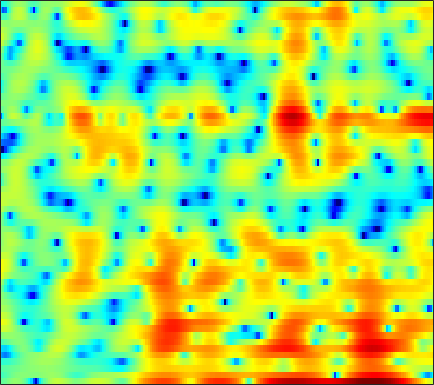

The table this chart was drawn from, first rows:
-1.5005, -1.4659, -1.0123, -0.37081, 0.080895, 0.57751, 0.86269, 0.90779, 0.7374, 0.30004, -0.51049, -1.3763, -3.0004, -5.4179, -8.2081, -14.498, -20.838, -12.741, -6.9474, -3.6063, -1.3238, -0.081289, 1.1897, 2.0453
-3.145, -2.911, -2.418, -1.827, -1.392, -0.8567, -0.4186, -0.1627, 0.08178, 0.2263, 0.274, 0.2597, 0.1968, 0.1116, 0.05267, 0.01409, 0.05154, 0.1327, 0.301, 0.5234, 0.7588, 0.9277, 1.106, 1.204
-2.046, -1.978, -1.841, -1.659, -1.5, -1.269, -1.027, -0.8363, -0.6058, -0.3818, -0.1753, -0.03162, 0.1434, 0.2977, 0.405, 0.5419, 0.6606, 0.743, 0.8353, 0.9059, 0.9534, 0.9651, 0.9562, 0.9031
-4.073, -4.088, -3.993, -3.754, -3.486, -3.062, -2.565, -2.18, -1.657, -1.155, -0.6879, -0.3665, 0.02344, 0.3603, 0.5952, 0.8643, 1.097, 1.252, 1.417, 1.544, 1.629, 1.663, 1.661, 1.603
-10.65, -11.92, -12.65, -11.36, -9.644, -7.301, -5.314, -4.088, -2.759, -1.727, -0.9755, -0.5272, -0.07999, 0.2309, 0.4176, 0.5977, 0.788, 0.9487, 1.206, 1.513, 1.838, 2.074, 2.349, 2.546
-7.843, -8.255, -8.372, -7.49, -6.329, -4.533, -2.904, -1.917, -0.9122, -0.2699, 0.001433, -0.04071, -0.407, -1.216, -2.059, -3.556, -5.189, -5.96, -5.497, -3.599, -1.481, -0.09841, 1.427, 2.576
-2.831, -2.345, -1.766, -1.238, -0.8791, -0.4418, -0.07728, 0.1168, 0.2455, 0.1886, -0.06616, -0.4257, -1.135, -2.107, -3.042, -4.553, -6.079, -6.866, -6.658, -5.116, -3.174, -1.835, -0.2974, 0.9561
0.3104, 0.5451, 0.7812, 0.8958, 0.9093, 0.8441, 0.6796, 0.502, 0.1967, -0.1507, -0.5703, -0.8942, -1.377, -1.871, -2.23, -2.637, -2.971, -3.131, -3.148, -2.992, -2.616, -2.203, -1.529, -0.7644
3.771, 3.713, 3.478, 3.073, 2.649, 1.944, 1.064, 0.3338, -0.7126, -1.742, -2.551, -2.982, -3.29, -3.356, -3.388, -3.474, -3.723, -4.081, -4.812, -5.814, -6.917, -7.425, -6.984, -5.269
5.443, 5.178, 4.629, 3.829, 3.042, 1.684, -0.1295, -1.868, -5.037, -9.853, -19.19, -19.81, -11.39, -7.574, -5.951, -4.653, -4.151, -4.153, -4.67, -5.838, -7.624, -8.934, -8.927, -6.34
3.668, 3.429, 2.949, 2.272, 1.619, 0.5606, -0.6901, -1.747, -3.206, -4.56, -5.529, -5.809, -5.626, -5.055, -4.539, -3.897, -3.394, -3.069, -2.755, -2.454, -2.137, -1.844, -1.323, -0.6175
1.905, 1.743, 1.392, 0.894, 0.4352, -0.2484, -1.001, -1.572, -2.315, -3.006, -3.555, -3.854, -4.122, -4.198, -4.133, -3.875, -3.509, -3.159, -2.62, -2.007, -1.353, -0.8417, -0.1332, 0.57
1.228, 0.9619, 0.4884, -0.07352, -0.5329, -1.185, -1.892, -2.456, -3.247, -4.056, -4.91, -5.538, -6.272, -6.826, -7.005, -6.875, -6.223, -5.504, -4.385, -3.195, -2.024, -1.174, -0.08257, 0.9107
0.7597, 0.06558, -0.8878, -1.795, -2.41, -3.127, -3.762, -4.218, -4.934, -5.886, -7.226, -8.548, -10.99, -14.63, -18.41, -19.29, -13.94, -10.79, -7.635, -5.234, -3.288, -2.034, -0.5511, 0.7836
-0.007177, -1.809, -4.643, -7.626, -9.011, -8.704, -7.291, -6.417, -5.779, -5.714, -6.151, -6.803, -8.015, -9.356, -10.16, -10.3, -9.34, -8.222, -6.717, -5.31, -3.928, -2.878, -1.466, -0.02649
2.098, 0.1354, -2.987, -6.236, -7.652, -6.879, -5.118, -4.085, -3.155, -2.698, -2.588, -2.708, -3.039, -3.449, -3.753, -4.23, -4.758, -5.248, -6.004, -6.968, -7.728, -7.669, -6.082, -3.548
5.025, 4.102, 2.889, 1.77, 1.077, 0.3941, -0.07921, -0.336, -0.6254, -0.9197, -1.212, -1.414, -1.693, -2.046, -2.358, -2.917, -3.714, -4.564, -6.148, -8.554, -11.91, -13.51, -10.74, -6.671
5.946, 5.4, 4.578, 3.671, 2.949, 1.908, 0.7788, -0.1055, -1.287, -2.315, -3.055, -3.307, -3.24, -2.954, -2.73, -2.454, -2.348, -2.392, -2.605, -2.858, -3.061, -3.107, -2.896, -2.492
5.574, 5.312, 4.77, 4.003, 3.247, 1.93, 0.2184, -1.447, -4.421, -8.744, -14.95, -14.71, -9.224, -5.578, -3.779, -2.178, -1.127, -0.5875, -0.1375, 0.103, 0.2099, 0.1979, 0.1068, -0.09082
3.248, 3.362, 3.287, 2.917, 2.441, 1.554, 0.3321, -0.8087, -2.531, -4.308, -5.58, -5.702, -4.835, -3.55, -2.58, -1.484, -0.6735, -0.2188, 0.1942, 0.3788, 0.385, 0.308, 0.09035, -0.2379
1.121, 1.656, 2.111, 2.259, 2.201, 1.913, 1.426, 0.9891, 0.3399, -0.2656, -0.7285, -0.9485, -1.024, -0.89, -0.7126, -0.3961, -0.0869, 0.06863, 0.171, 0.0879, -0.2391, -0.6325, -1.389, -2.324
0.3088, 1.262, 2.107, 2.584, 2.726, 2.67, 2.387, 2.047, 1.442, 0.7271, 0.0227, -0.4635, -0.9327, -1.056, -0.9617, -0.6178, -0.1334, 0.1754, 0.4264, 0.4176, 0.04068, -0.5632, -1.886, -4.127
0.6487, 1.318, 1.896, 2.188, 2.223, 2.054, 1.628, 1.11, 0.1595, -1.2, -3.073, -4.865, -7.657, -9.179, -7.915, -5.098, -2.729, -1.385, -0.1575, 0.5495, 0.8129, 0.7363, 0.3478, -0.3178
0.5931, 0.4951, 0.3013, 0.03569, -0.1643, -0.4294, -0.7458, -1.056, -1.686, -2.678, -4.221, -5.763, -8.122, -9.216, -8.049, -5.391, -3.033, -1.672, -0.3014, 0.6141, 1.184, 1.447, 1.6, 1.654
-0.1517, -1.216, -2.851, -4.439, -5.153, -5.023, -4.061, -3.239, -2.382, -1.856, -1.626, -1.562, -1.479, -1.296, -1.01, -0.4708, 0.1414, 0.5956, 1.107, 1.493, 1.737, 1.849, 1.9, 1.884
0.4008, -1.373, -4.742, -10.24, -16.16, -11.32, -5.986, -3.559, -1.44, -0.08036, 0.8175, 1.268, 1.674, 1.927, 2.043, 2.127, 2.135, 2.089, 1.957, 1.749, 1.48, 1.249, 0.9413, 0.6023
2.672, 1.844, 0.7243, -0.2064, -0.5948, -0.5756, -0.0429, 0.5052, 1.241, 1.859, 2.294, 2.499, 2.602, 2.538, 2.375, 2.007, 1.479, 0.9701, 0.1674, -0.7596, -1.743, -2.474, -3.34, -4.001
3.577, 3.27, 2.9, 2.623, 2.49, 2.414, 2.438, 2.488, 2.564, 2.6, 2.54, 2.418, 2.131, 1.672, 1.207, 0.4035, -0.6487, -1.627, -3.232, -5.265, -7.802, -10.02, -12.85, -13.7
3.096, 3.053, 3.045, 3.076, 3.106, 3.142, 3.146, 3.119, 3.024, 2.836, 2.539, 2.235, 1.714, 1.032, 0.411, -0.5859, -1.792, -2.879, -4.639, -6.869, -9.761, -12.47, -16.41, -17.07
0.9912, 1.386, 1.964, 2.491, 2.817, 3.139, 3.309, 3.342, 3.241, 2.981, 2.574, 2.163, 1.504, 0.7214, 0.05983, -0.8922, -1.919, -2.715, -3.812, -4.903, -5.945, -6.61, -7.239, -7.391
-3.539, -1.623, 0.2927, 1.642, 2.375, 3.036, 3.401, 3.489, 3.387, 3.048, 2.473, 1.903, 0.9671, -0.1065, -0.9598, -2.064, -3.027, -3.579, -4.06, -4.303, -4.361, -4.312, -4.118, -3.805
-2.836, -1.205, 0.5378, 1.822, 2.539, 3.192, 3.545, 3.611, 3.447, 2.973, 2.156, 1.315, -0.1768, -2.121, -3.878, -6.485, -8.613, -9.09, -8.187, -6.802, -5.577, -4.827, -3.962, -3.187
0.6757, 1.042, 1.645, 2.264, 2.687, 3.149, 3.433, 3.513, 3.386, 2.964, 2.186, 1.322, -0.2879, -2.562, -4.872, -9.142, -14.7, -14.97, -10.97, -8.315, -6.918, -6.334, -5.876, -5.357
-0.05538, 0.03069, 0.3746, 0.9482, 1.416, 2.057, 2.594, 2.907, 3.141, 3.135, 2.882, 2.488, 1.73, 0.689, -0.221, -1.498, -2.576, -3.187, -3.801, -4.433, -5.521, -6.948, -10.32, -16.3
-6.855, -6.865, -5.865, -4.333, -3.138, -1.691, -0.4385, 0.3411, 1.217, 1.878, 2.313, 2.507, 2.587, 2.462, 2.257, 1.881, 1.4, 0.9696, 0.3125, -0.5103, -1.57, -2.552, -3.932, -4.877
-25.22, -26.91, -16.29, -11.99, -9.832, -7.736, -5.906, -4.659, -3.099, -1.715, -0.5622, 0.1652, 0.8986, 1.427, 1.687, 1.878, 1.895, 1.825, 1.633, 1.348, 1.029, 0.804, 0.5974, 0.5476
-12.78, -13.48, -13.96, -14.3, -14.57, -14.55, -13.02, -10.95, -8.03, -5.504, -3.445, -2.233, -0.9322, 0.03132, 0.5778, 1.09, 1.425, 1.577, 1.663, 1.675, 1.65, 1.639, 1.647, 1.759
-8.064, -9.115, -10.86, -13.24, -15.94, -20.83, -18.47, -13.8, -9.351, -6.178, -3.875, -2.537, -1.151, -0.1329, 0.4313, 0.9634, 1.302, 1.434, 1.501, 1.486, 1.433, 1.399, 1.402, 1.498
-3.356, -4.085, -4.954, -5.746, -6.104, -6.234, -5.746, -4.979, -3.739, -2.483, -1.337, -0.5755, 0.2564, 0.9314, 1.304, 1.636, 1.712, 1.625, 1.343, 0.8854, 0.3697, 0.01995, -0.244, -0.3003
-1.159, -1.365, -1.093, -0.6739, -0.3414, 0.06681, 0.382, 0.6042, 0.8335, 0.9852, 1.125, 1.25, 1.529, 1.887, 2.159, 2.402, 2.346, 2.043, 1.155, -0.3822, -2.576, -4.534, -6.253, -5.547
-12.95, -5.587, -1.066, 1.34, 2.359, 3.108, 3.286, 3.067, 2.294, 1.033, -0.6196, -1.764, -2.12, -0.9136, 0.3279, 1.621, 2.296, 2.355, 1.685, 0.1114, -2.609, -5.514, -8.463, -6.493
-1.289, -1.005, -0.05297, 0.8742, 1.365, 1.653, 1.46, 0.9327, -0.367, -2.565, -6.177, -10.22, -12.74, -7.402, -4.469, -2.058, -0.7258, -0.2395, -0.01156, -0.1965, -0.6115, -0.9137, -1.107, -0.8861
0.04763, 0.02177, 0.1615, 0.3765, 0.5064, 0.5379, 0.3405, 0.03454, -0.6109, -1.495, -2.458, -3.018, -3.388, -3.279, -3.014, -2.555, -2.215, -2.046, -1.892, -1.77, -1.598, -1.4, -1.031, -0.4975
-1.455, -1.042, -0.4438, 0.1148, 0.4574, 0.7693, 0.9009, 0.8829, 0.7188, 0.4176, 0.02679, -0.3091, -0.7719, -1.253, -1.639, -2.219, -2.854, -3.327, -3.903, -4.158, -3.906, -3.395, -2.412, -1.327
-5.013, -3.279, -1.468, -0.143, 0.6072, 1.346, 1.827, 2.03, 2.123, 2.038, 1.782, 1.464, 0.8824, 0.09062, -0.671, -2.019, -3.845, -5.659, -8.862, -12.4, -11.62, -8.694, -5.263, -2.75
-5.629, -3.713, -1.757, -0.3066, 0.5167, 1.357, 1.947, 2.25, 2.481, 2.522, 2.377, 2.148, 1.653, 0.9176, 0.1746, -1.109, -2.823, -4.447, -7.042, -9.295, -8.935, -7.138, -4.618, -2.56
-2.566, -1.963, -1.158, -0.3992, 0.1087, 0.6869, 1.16, 1.451, 1.743, 1.914, 1.953, 1.893, 1.679, 1.298, 0.9066, 0.264, -0.4844, -1.073, -1.781, -2.241, -2.353, -2.208, -1.806, -1.306
-1.116, -1.112, -1.042, -0.9053, -0.7305, -0.4229, -0.04194, 0.2685, 0.6819, 1.066, 1.382, 1.55, 1.683, 1.701, 1.643, 1.465, 1.202, 0.9675, 0.6441, 0.3241, 0.03323, -0.1658, -0.4107, -0.6635
-0.6876, -1.327, -2.131, -2.738, -2.934, -2.76, -2.178, -1.587, -0.7319, 0.102, 0.8601, 1.353, 1.894, 2.3, 2.509, 2.65, 2.644, 2.551, 2.31, 1.943, 1.47, 1.043, 0.385, -0.3883
-0.6412, -2.424, -5.447, -8.991, -10.73, -9.361, -6.591, -4.806, -2.851, -1.266, 0.07622, 0.9721, 2.006, 2.836, 3.311, 3.745, 3.949, 3.938, 3.712, 3.245, 2.549, 1.881, 0.7915, -0.4906
1.012, -1.005, -4.416, -8.459, -10.67, -9.934, -7.914, -6.721, -5.336, -3.764, -1.948, -0.5252, 1.207, 2.632, 3.458, 4.236, 4.641, 4.704, 4.476, 3.889, 2.926, 1.954, 0.3165, -1.692
3.737, 2.482, 0.6582, -1.195, -2.584, -4.482, -6.77, -9.251, -14.63, -13.45, -6.805, -3.432, -0.3128, 1.829, 2.979, 3.999, 4.524, 4.634, 4.403, 3.748, 2.633, 1.446, -0.6569, -3.605
4.213, 3.4, 2.206, 0.9046, -0.1512, -1.729, -3.503, -4.885, -6.273, -5.952, -4.021, -2.35, -0.3577, 1.161, 2.013, 2.799, 3.203, 3.272, 3.058, 2.496, 1.572, 0.6383, -0.9532, -2.886
2.936, 2.436, 1.772, 1.103, 0.6244, 0.01882, -0.5361, -0.8489, -1.061, -0.9929, -0.6391, -0.2759, 0.2583, 0.7642, 1.066, 1.365, 1.519, 1.512, 1.338, 0.9411, 0.3263, -0.255, -1.177, -2.163
1.17, 0.8384, 0.5958, 0.566, 0.646, 0.8184, 0.9855, 1.075, 1.143, 1.135, 1.05, 0.9437, 0.7391, 0.5343, 0.4148, 0.3318, 0.364, 0.424, 0.4522, 0.3199, -0.04876, -0.5209, -1.386, -2.48
-2.434, -3.233, -3.067, -1.586, -0.2824, 1.216, 2.318, 2.851, 3.19, 3.131, 2.649, 2.02, 0.821, -0.7096, -1.792, -2.479, -1.87, -0.9412, 0.2051, 0.9154, 1.037, 0.6995, -0.3835, -2.399
-8.919, -14.54, -13.3, -5.862, -2.601, 0.1845, 1.891, 2.679, 3.181, 3.101, 2.43, 1.455, -0.6241, -4.187, -8.857, -18.39, -7.957, -3.943, -0.8921, 0.7608, 1.509, 1.613, 1.211, 0.2701
-5.216, -5.009, -4.287, -3.019, -1.963, -0.6471, 0.3634, 0.8792, 1.252, 1.25, 0.8902, 0.3951, -0.5294, -1.591, -2.271, -2.638, -2.228, -1.556, -0.5852, 0.2232, 0.751, 0.9629, 1.024, 0.9117
